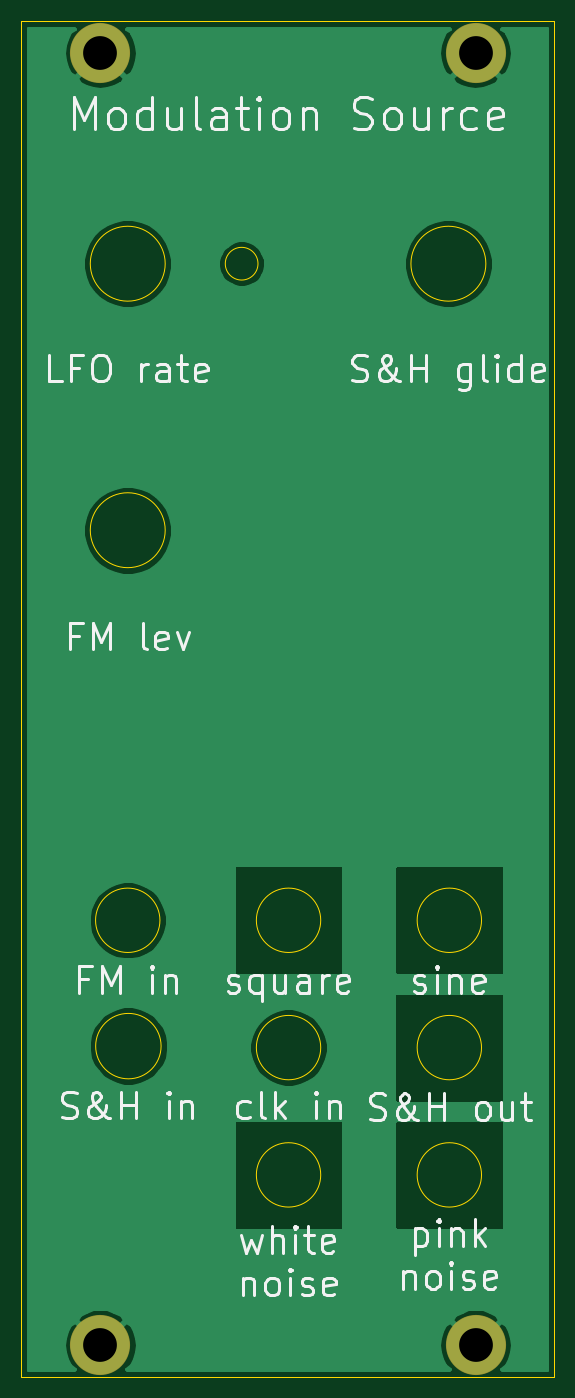
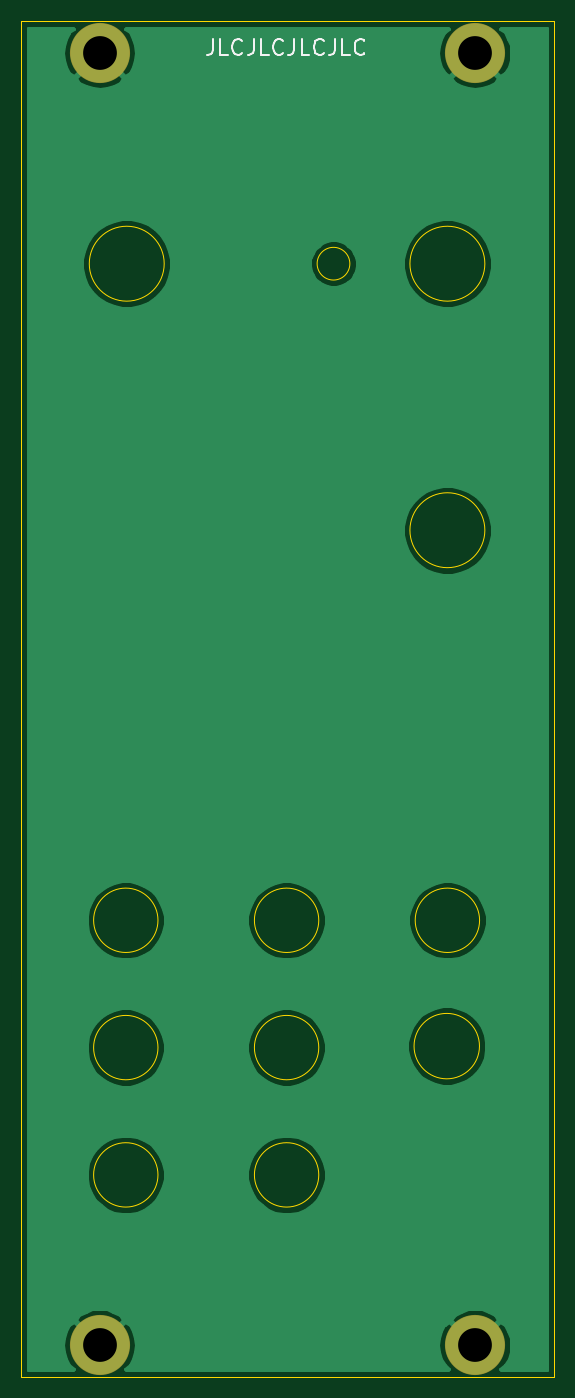
Circuit board: 9 layer files. Board 50.5 x 128.5 mm.
- bottom_copper: front_panel-B_Cu.gbr (29188 bytes)
- bottom_mask: front_panel-B_Mask.gbr (700 bytes)
- bottom_silk: front_panel-B_SilkS.gbr (2834 bytes)
- outline: front_panel-Edge_Cuts.gbr (1567 bytes)
- top_copper: front_panel-F_Cu.gbr (30264 bytes)
- top_mask: front_panel-F_Mask.gbr (700 bytes)
- top_silk: front_panel-F_SilkS.gbr (23421 bytes)
- drill: front_panel-NPTH.drl (337 bytes)
- drill: front_panel-PTH.drl (393 bytes)

=== bottom_copper: front_panel-B_Cu.gbr (29188 bytes, source omitted) ===
=== bottom_mask: front_panel-B_Mask.gbr ===
%TF.GenerationSoftware,KiCad,Pcbnew,5.1.12-84ad8e8a86~92~ubuntu20.04.1*%
%TF.CreationDate,2021-12-18T13:57:56-05:00*%
%TF.ProjectId,front_panel,66726f6e-745f-4706-916e-656c2e6b6963,0*%
%TF.SameCoordinates,Original*%
%TF.FileFunction,Soldermask,Bot*%
%TF.FilePolarity,Negative*%
%FSLAX46Y46*%
G04 Gerber Fmt 4.6, Leading zero omitted, Abs format (unit mm)*
G04 Created by KiCad (PCBNEW 5.1.12-84ad8e8a86~92~ubuntu20.04.1) date 2021-12-18 13:57:56*
%MOMM*%
%LPD*%
G01*
G04 APERTURE LIST*
%ADD10C,5.700000*%
G04 APERTURE END LIST*
D10*
%TO.C,H4*%
X43060000Y-125500000D03*
%TD*%
%TO.C,H3*%
X43060000Y-3000000D03*
%TD*%
%TO.C,H2*%
X7500000Y-125500000D03*
%TD*%
%TO.C,H1*%
X7500000Y-3000000D03*
%TD*%
M02*

=== bottom_silk: front_panel-B_SilkS.gbr ===
%TF.GenerationSoftware,KiCad,Pcbnew,5.1.12-84ad8e8a86~92~ubuntu20.04.1*%
%TF.CreationDate,2021-12-18T13:57:56-05:00*%
%TF.ProjectId,front_panel,66726f6e-745f-4706-916e-656c2e6b6963,0*%
%TF.SameCoordinates,Original*%
%TF.FileFunction,Legend,Bot*%
%TF.FilePolarity,Positive*%
%FSLAX46Y46*%
G04 Gerber Fmt 4.6, Leading zero omitted, Abs format (unit mm)*
G04 Created by KiCad (PCBNEW 5.1.12-84ad8e8a86~92~ubuntu20.04.1) date 2021-12-18 13:57:56*
%MOMM*%
%LPD*%
G01*
G04 APERTURE LIST*
%ADD10C,0.200000*%
G04 APERTURE END LIST*
D10*
X32328571Y-1718571D02*
X32328571Y-2790000D01*
X32400000Y-3004285D01*
X32542857Y-3147142D01*
X32757142Y-3218571D01*
X32900000Y-3218571D01*
X30900000Y-3218571D02*
X31614285Y-3218571D01*
X31614285Y-1718571D01*
X29542857Y-3075714D02*
X29614285Y-3147142D01*
X29828571Y-3218571D01*
X29971428Y-3218571D01*
X30185714Y-3147142D01*
X30328571Y-3004285D01*
X30400000Y-2861428D01*
X30471428Y-2575714D01*
X30471428Y-2361428D01*
X30400000Y-2075714D01*
X30328571Y-1932857D01*
X30185714Y-1790000D01*
X29971428Y-1718571D01*
X29828571Y-1718571D01*
X29614285Y-1790000D01*
X29542857Y-1861428D01*
X28471428Y-1718571D02*
X28471428Y-2790000D01*
X28542857Y-3004285D01*
X28685714Y-3147142D01*
X28900000Y-3218571D01*
X29042857Y-3218571D01*
X27042857Y-3218571D02*
X27757142Y-3218571D01*
X27757142Y-1718571D01*
X25685714Y-3075714D02*
X25757142Y-3147142D01*
X25971428Y-3218571D01*
X26114285Y-3218571D01*
X26328571Y-3147142D01*
X26471428Y-3004285D01*
X26542857Y-2861428D01*
X26614285Y-2575714D01*
X26614285Y-2361428D01*
X26542857Y-2075714D01*
X26471428Y-1932857D01*
X26328571Y-1790000D01*
X26114285Y-1718571D01*
X25971428Y-1718571D01*
X25757142Y-1790000D01*
X25685714Y-1861428D01*
X24614285Y-1718571D02*
X24614285Y-2790000D01*
X24685714Y-3004285D01*
X24828571Y-3147142D01*
X25042857Y-3218571D01*
X25185714Y-3218571D01*
X23185714Y-3218571D02*
X23900000Y-3218571D01*
X23900000Y-1718571D01*
X21828571Y-3075714D02*
X21900000Y-3147142D01*
X22114285Y-3218571D01*
X22257142Y-3218571D01*
X22471428Y-3147142D01*
X22614285Y-3004285D01*
X22685714Y-2861428D01*
X22757142Y-2575714D01*
X22757142Y-2361428D01*
X22685714Y-2075714D01*
X22614285Y-1932857D01*
X22471428Y-1790000D01*
X22257142Y-1718571D01*
X22114285Y-1718571D01*
X21900000Y-1790000D01*
X21828571Y-1861428D01*
X20757142Y-1718571D02*
X20757142Y-2790000D01*
X20828571Y-3004285D01*
X20971428Y-3147142D01*
X21185714Y-3218571D01*
X21328571Y-3218571D01*
X19328571Y-3218571D02*
X20042857Y-3218571D01*
X20042857Y-1718571D01*
X17971428Y-3075714D02*
X18042857Y-3147142D01*
X18257142Y-3218571D01*
X18400000Y-3218571D01*
X18614285Y-3147142D01*
X18757142Y-3004285D01*
X18828571Y-2861428D01*
X18900000Y-2575714D01*
X18900000Y-2361428D01*
X18828571Y-2075714D01*
X18757142Y-1932857D01*
X18614285Y-1790000D01*
X18400000Y-1718571D01*
X18257142Y-1718571D01*
X18042857Y-1790000D01*
X17971428Y-1861428D01*
M02*

=== outline: front_panel-Edge_Cuts.gbr ===
%TF.GenerationSoftware,KiCad,Pcbnew,5.1.12-84ad8e8a86~92~ubuntu20.04.1*%
%TF.CreationDate,2021-12-18T13:57:56-05:00*%
%TF.ProjectId,front_panel,66726f6e-745f-4706-916e-656c2e6b6963,0*%
%TF.SameCoordinates,Original*%
%TF.FileFunction,Profile,NP*%
%FSLAX46Y46*%
G04 Gerber Fmt 4.6, Leading zero omitted, Abs format (unit mm)*
G04 Created by KiCad (PCBNEW 5.1.12-84ad8e8a86~92~ubuntu20.04.1) date 2021-12-18 13:57:56*
%MOMM*%
%LPD*%
G01*
G04 APERTURE LIST*
%TA.AperFunction,Profile*%
%ADD10C,0.050000*%
%TD*%
G04 APERTURE END LIST*
D10*
X22445000Y-23000000D02*
G75*
G03*
X22445000Y-23000000I-1550000J0D01*
G01*
X28390000Y-85230000D02*
G75*
G03*
X28390000Y-85230000I-3050000J0D01*
G01*
X28390000Y-97295000D02*
G75*
G03*
X28390000Y-97295000I-3050000J0D01*
G01*
X43630000Y-85230000D02*
G75*
G03*
X43630000Y-85230000I-3050000J0D01*
G01*
X43630000Y-109360000D02*
G75*
G03*
X43630000Y-109360000I-3050000J0D01*
G01*
X43630000Y-97295000D02*
G75*
G03*
X43630000Y-97295000I-3050000J0D01*
G01*
X44040000Y-23000000D02*
G75*
G03*
X44040000Y-23000000I-3550000J0D01*
G01*
X28390000Y-109360000D02*
G75*
G03*
X28390000Y-109360000I-3050000J0D01*
G01*
X13260000Y-97155000D02*
G75*
G03*
X13260000Y-97155000I-3100000J0D01*
G01*
X13150000Y-85230000D02*
G75*
G03*
X13150000Y-85230000I-3050000J0D01*
G01*
X13650000Y-48260000D02*
G75*
G03*
X13650000Y-48260000I-3550000J0D01*
G01*
X13650000Y-23000000D02*
G75*
G03*
X13650000Y-23000000I-3550000J0D01*
G01*
X0Y0D02*
X50500000Y0D01*
X50500000Y0D02*
X50500000Y-128500000D01*
X0Y-128500000D02*
X50500000Y-128500000D01*
X0Y0D02*
X0Y-128500000D01*
M02*

=== top_copper: front_panel-F_Cu.gbr (30264 bytes, source omitted) ===
=== top_mask: front_panel-F_Mask.gbr ===
%TF.GenerationSoftware,KiCad,Pcbnew,5.1.12-84ad8e8a86~92~ubuntu20.04.1*%
%TF.CreationDate,2021-12-18T13:57:56-05:00*%
%TF.ProjectId,front_panel,66726f6e-745f-4706-916e-656c2e6b6963,0*%
%TF.SameCoordinates,Original*%
%TF.FileFunction,Soldermask,Top*%
%TF.FilePolarity,Negative*%
%FSLAX46Y46*%
G04 Gerber Fmt 4.6, Leading zero omitted, Abs format (unit mm)*
G04 Created by KiCad (PCBNEW 5.1.12-84ad8e8a86~92~ubuntu20.04.1) date 2021-12-18 13:57:56*
%MOMM*%
%LPD*%
G01*
G04 APERTURE LIST*
%ADD10C,5.700000*%
G04 APERTURE END LIST*
D10*
%TO.C,H4*%
X43060000Y-125500000D03*
%TD*%
%TO.C,H3*%
X43060000Y-3000000D03*
%TD*%
%TO.C,H2*%
X7500000Y-125500000D03*
%TD*%
%TO.C,H1*%
X7500000Y-3000000D03*
%TD*%
M02*

=== top_silk: front_panel-F_SilkS.gbr (23421 bytes, source omitted) ===
=== drill: front_panel-NPTH.drl ===
M48
; DRILL file {KiCad 5.1.12-84ad8e8a86~92~ubuntu20.04.1} date Sat 18 Dec 2021 01:57:55 PM EST
; FORMAT={-:-/ absolute / metric / decimal}
; #@! TF.CreationDate,2021-12-18T13:57:55-05:00
; #@! TF.GenerationSoftware,Kicad,Pcbnew,5.1.12-84ad8e8a86~92~ubuntu20.04.1
; #@! TF.FileFunction,NonPlated,1,2,NPTH
FMAT,2
METRIC
%
G90
G05
T0
M30

=== drill: front_panel-PTH.drl ===
M48
; DRILL file {KiCad 5.1.12-84ad8e8a86~92~ubuntu20.04.1} date Sat 18 Dec 2021 01:57:55 PM EST
; FORMAT={-:-/ absolute / metric / decimal}
; #@! TF.CreationDate,2021-12-18T13:57:55-05:00
; #@! TF.GenerationSoftware,Kicad,Pcbnew,5.1.12-84ad8e8a86~92~ubuntu20.04.1
; #@! TF.FileFunction,Plated,1,2,PTH
FMAT,2
METRIC
T1C3.200
%
G90
G05
T1
X7.5Y-3.0
X7.5Y-125.5
X43.06Y-3.0
X43.06Y-125.5
T0
M30

